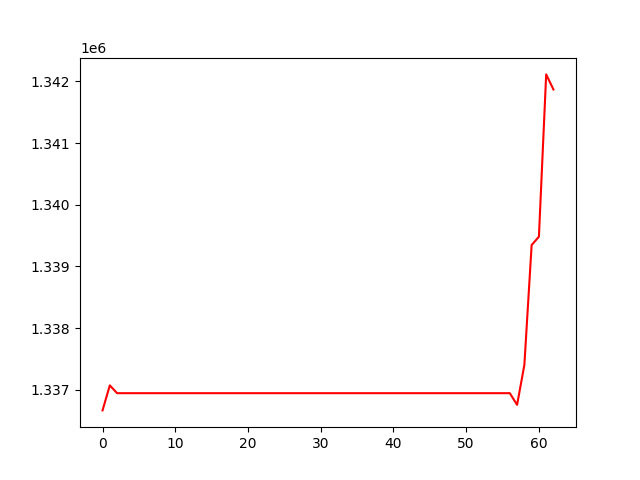

The file beside this chart, header and first rows:
, 0
0, 1336665
1, 1337071
2, 1336944
3, 1336944
4, 1336944
5, 1336944
6, 1336944
7, 1336944
8, 1336944
9, 1336944
10, 1336944
11, 1336944
12, 1336944
13, 1336944
14, 1336944
15, 1336944
16, 1336944
17, 1336944
18, 1336944
19, 1336944
20, 1336944
21, 1336944
22, 1336944
23, 1336944
24, 1336944
25, 1336944
26, 1336944
27, 1336944
28, 1336944
29, 1336944
30, 1336944
31, 1336944
32, 1336944
33, 1336944
34, 1336944
35, 1336944
36, 1336944
37, 1336944
38, 1336944
39, 1336944
40, 1336944
41, 1336944
42, 1336944
43, 1336944
44, 1336944
45, 1336944
46, 1336944
47, 1336944
48, 1336944
49, 1336944
50, 1336944
51, 1336944
52, 1336944
53, 1336944
54, 1336944
55, 1336944
56, 1336944
57, 1336755
58, 1337401
59, 1339346
... 3 more rows
